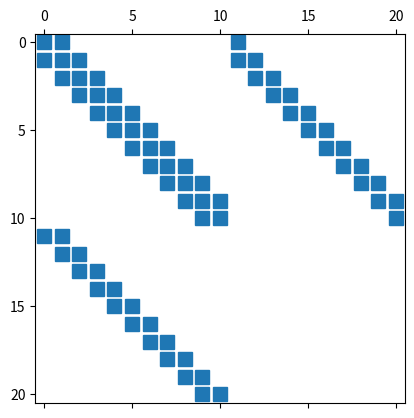

The script that saved this image:
import numpy as np
import matplotlib.pyplot as plt
import scipy.sparse as sps

# Copied from lab1


def assemble_mass_matrix(N):
    h = 1 / N
    x = np.linspace(0, 1, N + 1)
    M_E = np.array([[2, 1], [1, 2]]) * h / 6

    M = np.zeros((N + 1, N + 1))

    for i in range(N):
        loc_dofs = [i, i + 1]
        M[np.ix_(loc_dofs, loc_dofs)] += M_E

    return M


def assemble_div_matrix(N):
    h = 1 / N
    x = np.linspace(0, 1, N + 1)
    B_E = np.array([-1, 1])

    B = np.zeros((N, N + 1))

    for i in range(N):
        loc_dofs = [i, i + 1]
        B[i, loc_dofs] += B_E

    return B


def assemble_SPP(N):
    A = assemble_mass_matrix(N)
    B = assemble_div_matrix(N)

    spp = sps.block_array([[A, B.T], [B, None]])
    return spp


# def aaaa(N):

#     b = np.zeros(N + 1)

#     for i in range(N):
#         loc_dofs = [i, i + 1]
#         b[loc_dofs] += h / 2

#     u = np.zeros(N + 1)
#     u[0] = 1

#     b -= M @ u

#     freedofs = np.arange(1, N + 1)
#     A_free = M[np.ix_(freedofs, freedofs)]
#     b_free = b[freedofs]

#     b_free[-1] += -1

#     u_free = np.linalg.solve(A_free, b_free)

#     u[freedofs] = u_free

#     return u, x


if __name__ == "__main__":
    # Mass matrix computation
    N = 10
    spp = assemble_SPP(N)

    plt.spy(spp)
    plt.show()

    pass

    # h = 1 / N

    # M_E = np.array([[2, 1], [1, 2]]) * h / 6

    # M = np.zeros((N + 1, N + 1))

    # for i in range(N):
    #     loc_dofs = [i, i + 1]
    #     M[np.ix_(loc_dofs, loc_dofs)] += M_E

    # print(M * 6)
